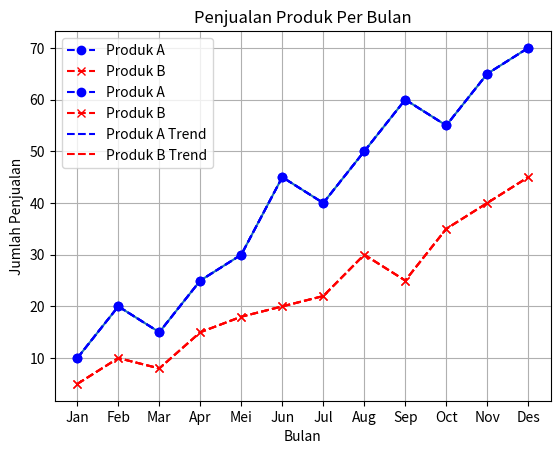
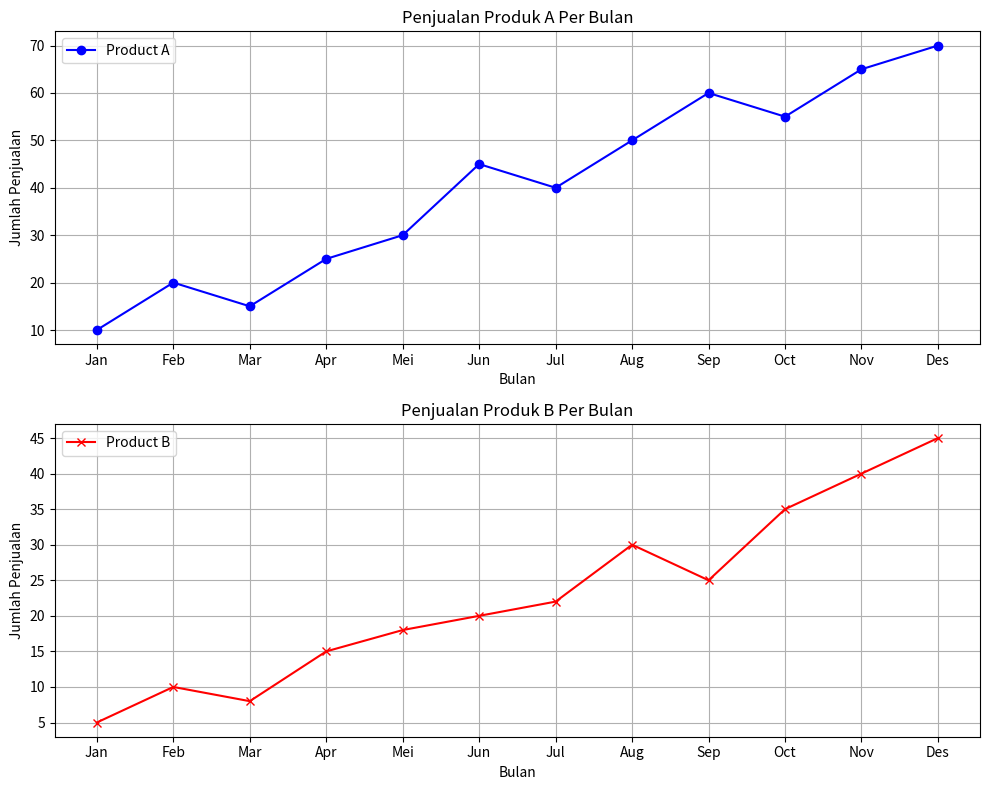

The script that saved these images, in order:
# -*- coding: utf-8 -*-
"""Praktikum3-Visdat.ipynb

Automatically generated by Colab.

Original file is located at
    https://colab.research.google.com/<link-removed>

Kelompok :
[redacted]
[redacted]
[redacted]
"""

import matplotlib.pyplot as plt

# Buat data sample
months = ['Jan', 'Feb', 'Mar', 'Apr', 'Mei', 'Jun', 'Jul', 'Aug', 'Sep', 'Oct', 'Nov', 'Des']
product_A_sales = [10,20,15,25,30,45,40,50,60,55,65,70]
product_B_sales = [5,10,8,15,18,20,22,30,25,35,40,45]

# Line Plot
plt.plot(months, product_A_sales)
plt.title('Penjualan Produk A Per Bulan')
plt.xlabel('Bulan')
plt.ylabel('Jumlah Penjualan')
plt.show()

import matplotlib.pyplot as plt

# Menambahkan Multiple Lines
plt.plot(months, product_A_sales, label='Produk A', color='blue', linestyle='--', marker='o')
plt.plot(months, product_B_sales, label='Produk B', color='red', linestyle='--', marker='x')
plt.title("Penjualan Produk Per Bulan")
plt.xlabel("Bulan")
plt.ylabel("Jumlah Penjualan")
plt.legend()
plt.show()

# Kustomisasi Line Plot
plt.plot(months, product_A_sales, label='Produk A', color='blue', linestyle='--', marker='o')
plt.plot(months, product_B_sales, label='Produk B', color='red', linestyle='--', marker='x')
plt.title("Penjualan Produk Per Bulan")
plt.xlabel("Bulan")
plt.ylabel("Jumlah Penjualan")
plt.legend()
plt.grid(True)

# Garis berbeda untuk menunjukkan trend
plt.plot(months, product_A_sales, label='Produk A Trend', linestyle='--', color='blue')
plt.plot(months, product_B_sales, label='Produk B Trend', linestyle='--', color='red')
plt.title("Penjualan Produk Per Bulan")
plt.xlabel("Bulan")
plt.ylabel("Jumlah Penjualan")
plt.legend()
plt.grid(True)
plt.show()

import matplotlib.pyplot as plt

# Subplot untuk menampilkan beberapa grafik

# Buat data sample
months = ['Jan', 'Feb', 'Mar', 'Apr', 'Mei', 'Jun', 'Jul', 'Aug', 'Sep', 'Oct', 'Nov', 'Des']
product_A_sales = [10,20,15,25,30,45,40,50,60,55,65,70]
product_B_sales = [5,10,8,15,18,20,22,30,25,35,40,45]

# Line Plot
fig, axs = plt.subplots(2,1, figsize=(10,8))

# Plot for Product A
axs[0].plot(months, product_A_sales, label='Product A', color='blue', marker='o')
axs[0].set_title('Penjualan Produk A Per Bulan')
axs[0].set_xlabel('Bulan')
axs[0].set_ylabel('Jumlah Penjualan')
axs[0].legend()
axs[0].grid(True)

# Plot for Product B
axs[1].plot(months, product_B_sales, label='Product B', color='red', marker='x')
axs[1].set_title('Penjualan Produk B Per Bulan')
axs[1].set_xlabel('Bulan')
axs[1].set_ylabel('Jumlah Penjualan')
axs[1].legend()
axs[1].grid(True)

plt.tight_layout()
plt.show()